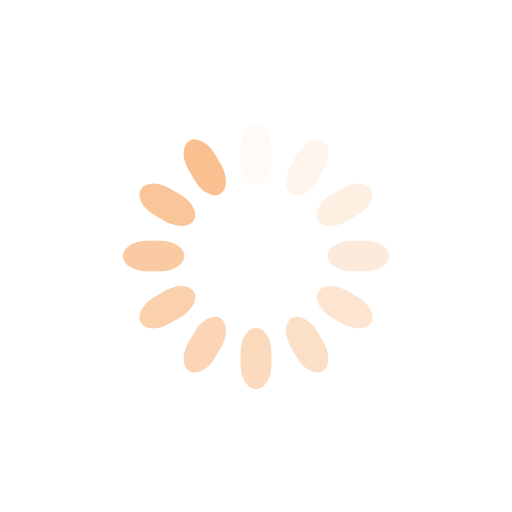
t = 0.00 s
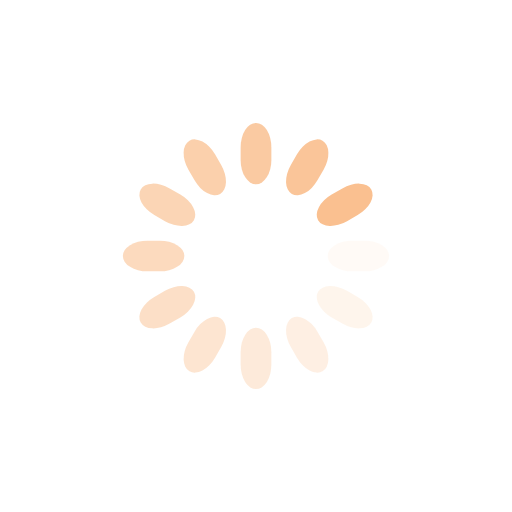
t = 0.25 s
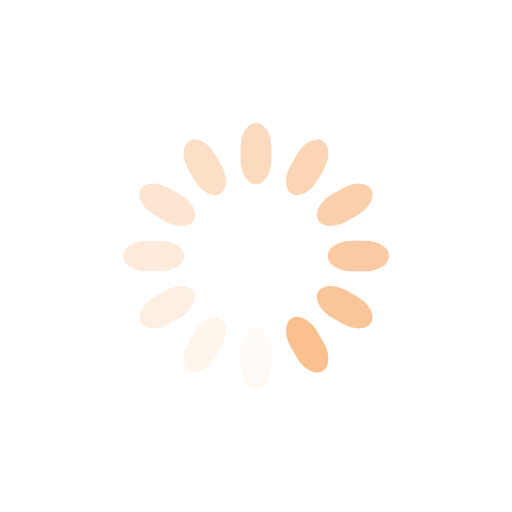
t = 0.50 s
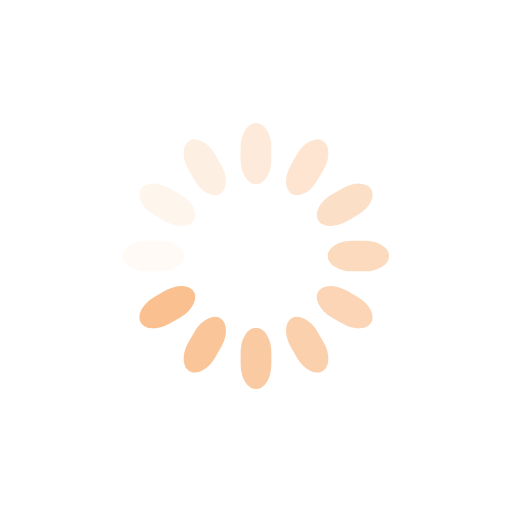
t = 0.75 s

The animated SVG that drew these frames (rendered in a browser with its animation timeline set to each time). Animation: 12 SMIL elements (animate=12); one cycle of 1.00 s, repeats indefinitely.

<svg class="lds-spinner" width="200px"  height="200px"  xmlns="http://www.w3.org/2000/svg" xmlns:xlink="http://www.w3.org/1999/xlink" viewBox="0 0 100 100" preserveAspectRatio="xMidYMid" style="background: none;"><g transform="rotate(0 50 50)">
  <rect x="47" y="24" rx="9.4" ry="4.8" width="6" height="12" fill="#fac090">
    <animate attributeName="opacity" values="1;0" keyTimes="0;1" dur="1s" begin="-0.9166666666666666s" repeatCount="indefinite"></animate>
  </rect>
</g><g transform="rotate(30 50 50)">
  <rect x="47" y="24" rx="9.4" ry="4.8" width="6" height="12" fill="#fac090">
    <animate attributeName="opacity" values="1;0" keyTimes="0;1" dur="1s" begin="-0.8333333333333334s" repeatCount="indefinite"></animate>
  </rect>
</g><g transform="rotate(60 50 50)">
  <rect x="47" y="24" rx="9.4" ry="4.8" width="6" height="12" fill="#fac090">
    <animate attributeName="opacity" values="1;0" keyTimes="0;1" dur="1s" begin="-0.75s" repeatCount="indefinite"></animate>
  </rect>
</g><g transform="rotate(90 50 50)">
  <rect x="47" y="24" rx="9.4" ry="4.8" width="6" height="12" fill="#fac090">
    <animate attributeName="opacity" values="1;0" keyTimes="0;1" dur="1s" begin="-0.6666666666666666s" repeatCount="indefinite"></animate>
  </rect>
</g><g transform="rotate(120 50 50)">
  <rect x="47" y="24" rx="9.4" ry="4.8" width="6" height="12" fill="#fac090">
    <animate attributeName="opacity" values="1;0" keyTimes="0;1" dur="1s" begin="-0.5833333333333334s" repeatCount="indefinite"></animate>
  </rect>
</g><g transform="rotate(150 50 50)">
  <rect x="47" y="24" rx="9.4" ry="4.8" width="6" height="12" fill="#fac090">
    <animate attributeName="opacity" values="1;0" keyTimes="0;1" dur="1s" begin="-0.5s" repeatCount="indefinite"></animate>
  </rect>
</g><g transform="rotate(180 50 50)">
  <rect x="47" y="24" rx="9.4" ry="4.8" width="6" height="12" fill="#fac090">
    <animate attributeName="opacity" values="1;0" keyTimes="0;1" dur="1s" begin="-0.4166666666666667s" repeatCount="indefinite"></animate>
  </rect>
</g><g transform="rotate(210 50 50)">
  <rect x="47" y="24" rx="9.4" ry="4.8" width="6" height="12" fill="#fac090">
    <animate attributeName="opacity" values="1;0" keyTimes="0;1" dur="1s" begin="-0.3333333333333333s" repeatCount="indefinite"></animate>
  </rect>
</g><g transform="rotate(240 50 50)">
  <rect x="47" y="24" rx="9.4" ry="4.8" width="6" height="12" fill="#fac090">
    <animate attributeName="opacity" values="1;0" keyTimes="0;1" dur="1s" begin="-0.25s" repeatCount="indefinite"></animate>
  </rect>
</g><g transform="rotate(270 50 50)">
  <rect x="47" y="24" rx="9.4" ry="4.8" width="6" height="12" fill="#fac090">
    <animate attributeName="opacity" values="1;0" keyTimes="0;1" dur="1s" begin="-0.16666666666666666s" repeatCount="indefinite"></animate>
  </rect>
</g><g transform="rotate(300 50 50)">
  <rect x="47" y="24" rx="9.4" ry="4.8" width="6" height="12" fill="#fac090">
    <animate attributeName="opacity" values="1;0" keyTimes="0;1" dur="1s" begin="-0.08333333333333333s" repeatCount="indefinite"></animate>
  </rect>
</g><g transform="rotate(330 50 50)">
  <rect x="47" y="24" rx="9.4" ry="4.8" width="6" height="12" fill="#fac090">
    <animate attributeName="opacity" values="1;0" keyTimes="0;1" dur="1s" begin="0s" repeatCount="indefinite"></animate>
  </rect>
</g></svg>
